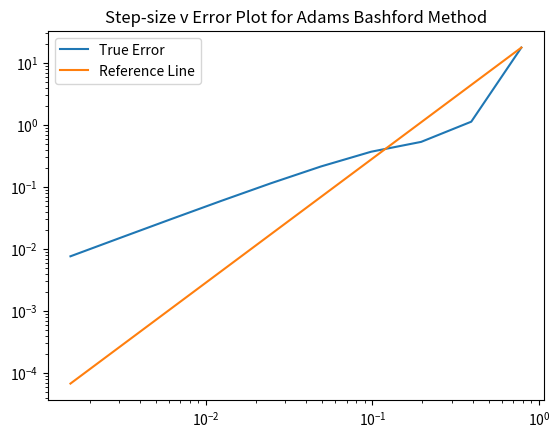

This chart was generated by the following Python code:
import numpy as np
import matplotlib.pyplot as plt

"""Defining a function to find the derivate of a state"""

def state_derivative(time, state):
    x, y = state

    x_der = y
    y_der = -x

    return x_der, y_der


def euler_method(init, step_size, steps):  # Starting point, step size, number of steps

    init = np.array(init)
    state_history = [init.copy()]  # Creating a list to hold the states after every derivative
    c_time = 0.0  # Initialize time

    for step in range(steps):
        c_state = state_history[-1]  # Assigning the latest point
        der = state_derivative(c_time, c_state)
        der = np.array(der)
        # print(der)

        # Update Rule for Euler
        new_state = c_state + step_size * der

        # Add the new state to the state history for the next loop
        state_history.append(new_state)
        c_time += step_size

    # Use of time here?
    return state_history


def ab_method(init, step_size, steps):
    initial_point = np.array(init)
    state_history = [initial_point.copy()]
    der_history = []
    c_time = 0.0

    # Using Eulers method to find the second step
    der = state_derivative(c_time, initial_point)
    der = np.array(der)
    der_history.append(der)

    second_point = initial_point + step_size * der
    state_history.append(second_point)
    der_sp = state_derivative(c_time, second_point)
    der_sp = np.array(der_sp)
    der_history.append(der_sp)

    for i in range(2, steps):
        next_point = np.asarray(state_history[i - 1]) + step_size * np.asarray([1.5 * np.asarray(der_history[i - 1]) - 0.5 * np.asarray(der_history[i - 2])])

        state_history.append(next_point[0])
        der_np = state_derivative(c_time, next_point[0])
        der_np = np.array(der_np)
        der_history.append(der_np)

    return state_history

def rk4_method(init, step_size, steps):

    initial_point = np.array(init)
    state_history = [initial_point.copy()]
    c_time = 0.0
    half_step_size = step_size/2

    for step in range(steps):
        k1 = state_derivative(c_time, state_history[-1])
        im_step1 = state_history[-1] + half_step_size * np.asarray(k1)

        k2 = state_derivative(c_time, im_step1)
        im_step2 = state_history[-1] + half_step_size * np.asarray(k2)

        k3 = state_derivative(c_time, im_step2)
        im_step3 = state_history[-1] + step_size * np.asarray(k3)

        k4 = state_derivative(c_time, im_step3)

        next_point = state_history[-1] + 1/6 * step_size * np.asarray((k1 + 2*np.asarray(k2) + 2*np.asarray(k3) + k4))
        state_history.append(next_point)

    return state_history


def plot(state_history, color, label=None):
    xs = [state[0] for state in state_history]
    ys = [state[1] for state in state_history]

    plt.plot(xs, ys, color, label=label)


def main():
    init = [-5.0, 0.0]

    pi = np.pi
    # First step
    s1 = (2 * pi) / 8
    step_size = [s1, s1 / 2, s1 / 4, s1 / 8, s1 / 16, s1 / 32, s1 / 64, s1 / 128, s1 / 256, s1 / 512]
    time_limit = 2 * pi

    # List to store the error per step
    error_euler = []
    error_abmethod = []
    error_rkmethod =[]
    count = 0

    for every_step in step_size:
        count += 1

        steps = int(time_limit / every_step)

        # Euler Method
        e_output = euler_method(init, every_step, steps)

        error_e = np.linalg.norm(e_output[-1] - init)
        error_euler.append(error_e)

        # Adam-Bashford Method
        ab_output = ab_method(init, every_step, steps)

        error_ab = np.linalg.norm(ab_output[-1] - init)
        error_abmethod.append(error_ab)

        #Runge-Kutta 4 Method
        rk_output = rk4_method(init, every_step, steps)

        error_rk = np.linalg.norm(rk_output[-1] - init)
        error_rkmethod.append(error_rk)

    e_ref = [error_euler[0].copy()]
    ab_ref = [error_abmethod[0].copy()]
    rk_ref = [error_rkmethod[0].copy()]

    for i in range(0,9):
        et = float(e_ref[i]/2)
        e_ref.append(et)

        abt = float(ab_ref[i]/4)
        ab_ref.append(abt)

        rkt = float(rk_ref[i])/16
        rk_ref.append(rkt)

    #Plot for Euler Method
    #plt.plot(step_size, error_euler, label = "True Error")
    #plt.plot(step_size, e_ref, label = "Reference Line")
    #plt.title("Step-size v Error Plot for Euler's Method")

    ##Plot for AB Method
    plt.plot(step_size, error_abmethod, label="True Error")
    plt.plot(step_size, ab_ref, label="Reference Line")
    plt.title("Step-size v Error Plot for Adams Bashford Method")

    ##Plot for RK4 Method
    #plt.plot(step_size, error_rkmethod, label="True Error")
    #plt.plot(step_size, rk_ref, label="Reference Line")
    #plt.title("Step-size v Error Plot for RK Method")

    plt.legend()
    plt.xscale('log')
    plt.yscale('log')
    plt.show()


if __name__ == '__main__':
    main()
